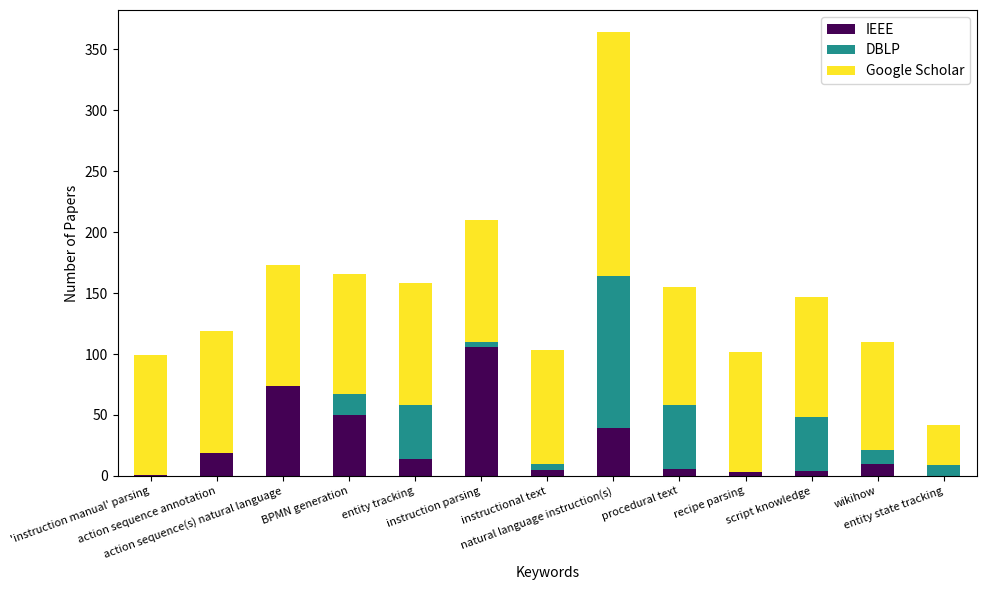

Source code (Python):
# This produces Fig. 3. Publications Per Keyword Per Database
import pandas as pd
import matplotlib.pyplot as plt
import numpy as np

keywords = [
    "'instruction manual' parsing",
    "action sequence annotation",
    "action sequence(s) natural language",
    "BPMN generation",
    "entity tracking",
    "instruction parsing",
    "instructional text",
    "natural language instruction(s)",
    "procedural text",
    "recipe parsing",
    "script knowledge",
    "wikihow",
    "entity state tracking"
]

database_counts = {
    "IEEE": np.array([1, 19, 74, 50, 14, 106, 5, 39, 6, 3, 4, 10, 0]),
    "DBLP": np.array([0, 0, 0, 17, 44, 4, 5, 125, 52, 0, 44, 11, 9]),
    "Google Scholar": np.array([98, 100, 99, 99, 100, 100, 93, 200, 97, 99, 99, 89, 33]),
}


df = pd.DataFrame(database_counts, index=keywords)

df.plot(kind='bar', stacked=True, colormap='viridis', figsize=(10, 6))

plt.xlabel('Keywords')
plt.ylabel('Number of Papers')


#plt.title('Number of Papers for Each Keyword by Database')

plt.xticks(rotation=20, ha='right', fontsize = 8)

plt.tight_layout()
plt.show()